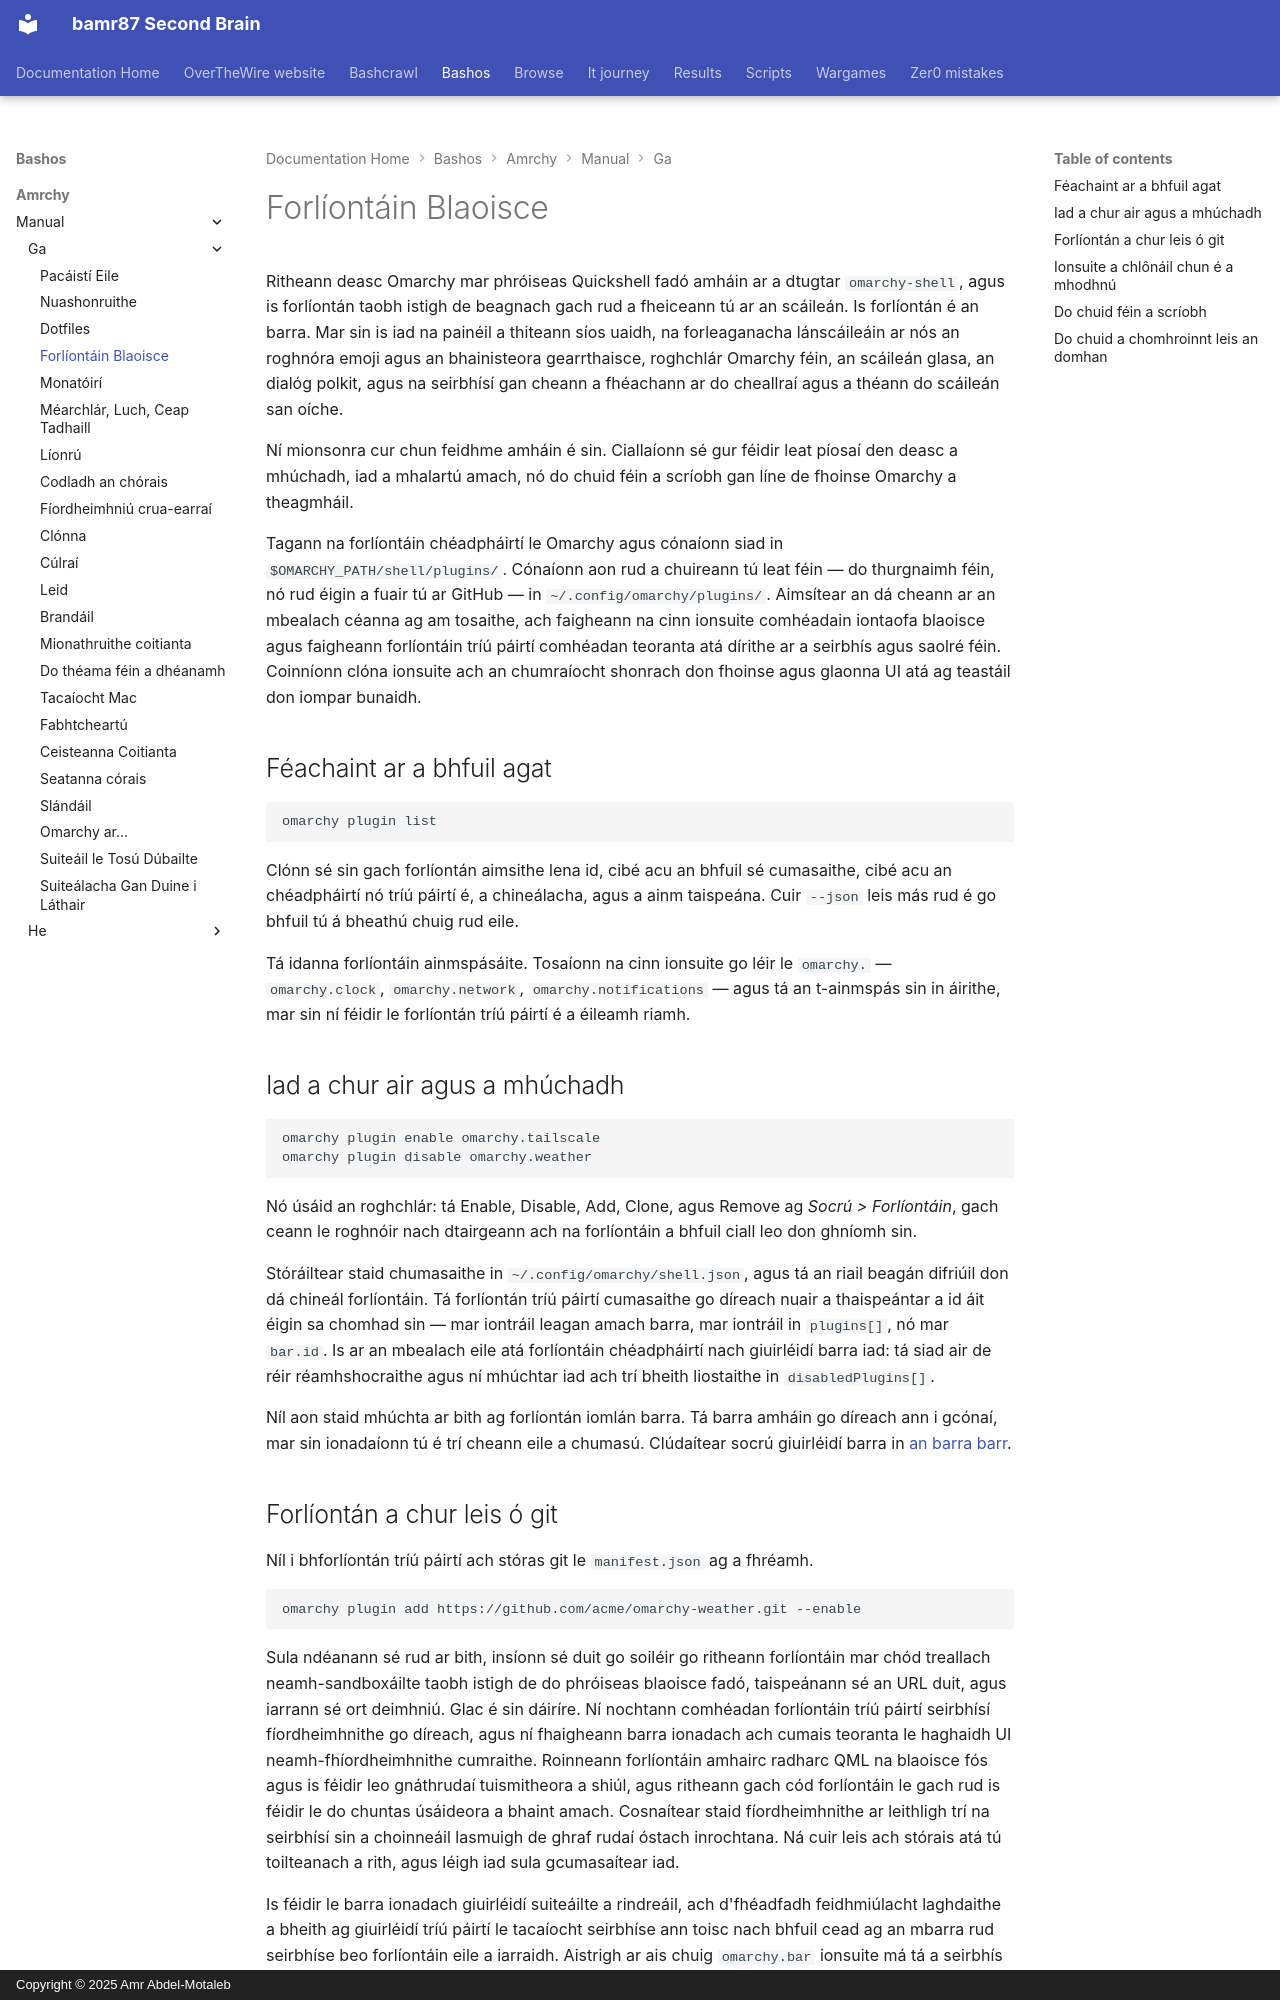

repository: bamr87/README · page: bashos/amrchy/manual/ga/32-shell-plugins/index.html · generator: mkdocs · copyright: Copyright © 2025 Amr Abdel-Motaleb

---
source_file: amrchy/manual/ga/32-shell-plugins.md
source_repo: bamr87/bashos
source_url: https://github.com/bamr87/bashos/blob/main/amrchy/manual/ga/32-shell-plugins.md
title: Forlíontáin Blaoisce
---
# Forlíontáin Blaoisce

Ritheann deasc Omarchy mar phróiseas Quickshell fadó amháin ar a dtugtar `omarchy-shell`, agus is forlíontán taobh istigh de beagnach gach rud a fheiceann tú ar an scáileán. Is forlíontán é an barra. Mar sin is iad na painéil a thiteann síos uaidh, na forleaganacha lánscáileáin ar nós an roghnóra emoji agus an bhainisteora gearrthaisce, roghchlár Omarchy féin, an scáileán glasa, an dialóg polkit, agus na seirbhísí gan cheann a fhéachann ar do cheallraí agus a théann do scáileán san oíche.

Ní mionsonra cur chun feidhme amháin é sin. Ciallaíonn sé gur féidir leat píosaí den deasc a mhúchadh, iad a mhalartú amach, nó do chuid féin a scríobh gan líne de fhoinse Omarchy a theagmháil.

Tagann na forlíontáin chéadpháirtí le Omarchy agus cónaíonn siad in `$OMARCHY_PATH/shell/plugins/`. Cónaíonn aon rud a chuireann tú leat féin — do thurgnaimh féin, nó rud éigin a fuair tú ar GitHub — in `~/.config/omarchy/plugins/`. Aimsítear an dá cheann ar an mbealach céanna ag am tosaithe, ach faigheann na cinn ionsuite comhéadain iontaofa blaoisce agus faigheann forlíontáin tríú páirtí comhéadan teoranta atá dírithe ar a seirbhís agus saolré féin. Coinníonn clóna ionsuite ach an chumraíocht shonrach don fhoinse agus glaonna UI atá ag teastáil don iompar bunaidh.

## Féachaint ar a bhfuil agat

```
omarchy plugin list
```

Clónn sé sin gach forlíontán aimsithe lena id, cibé acu an bhfuil sé cumasaithe, cibé acu an chéadpháirtí nó tríú páirtí é, a chineálacha, agus a ainm taispeána. Cuir `--json` leis más rud é go bhfuil tú á bheathú chuig rud eile.

Tá idanna forlíontáin ainmspásáite. Tosaíonn na cinn ionsuite go léir le `omarchy.` — `omarchy.clock`, `omarchy.network`, `omarchy.notifications` — agus tá an t-ainmspás sin in áirithe, mar sin ní féidir le forlíontán tríú páirtí é a éileamh riamh.

## Iad a chur air agus a mhúchadh

```
omarchy plugin enable omarchy.tailscale
omarchy plugin disable omarchy.weather
```

Nó úsáid an roghchlár: tá Enable, Disable, Add, Clone, agus Remove ag _Socrú > Forlíontáin_, gach ceann le roghnóir nach dtairgeann ach na forlíontáin a bhfuil ciall leo don ghníomh sin.

Stóráiltear staid chumasaithe in `~/.config/omarchy/shell.json`, agus tá an riail beagán difriúil don dá chineál forlíontáin. Tá forlíontán tríú páirtí cumasaithe go díreach nuair a thaispeántar a id áit éigin sa chomhad sin — mar iontráil leagan amach barra, mar iontráil in `plugins[]`, nó mar `bar.id`. Is ar an mbealach eile atá forlíontáin chéadpháirtí nach giuirléidí barra iad: tá siad air de réir réamhshocraithe agus ní mhúchtar iad ach trí bheith liostaithe in `disabledPlugins[]`.

Níl aon staid mhúchta ar bith ag forlíontán iomlán barra. Tá barra amháin go díreach ann i gcónaí, mar sin ionadaíonn tú é trí cheann eile a chumasú. Clúdaítear socrú giuirléidí barra in [an barra barr](05-the-top-bar.md).
